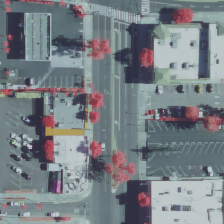

Source data for this figure (header and first rows):
treeID, x, y
9790, 67, 220
19441, 12, 199
19442, 27, 199
19444, 91, 49
53088, 2, 220
54061, 141, 58
55397, 141, 201
55398, 92, 147
55399, 92, 115
55400, 92, 99
65386, 92, 88
65395, 182, 17
65436, 117, 173
65437, 117, 157
